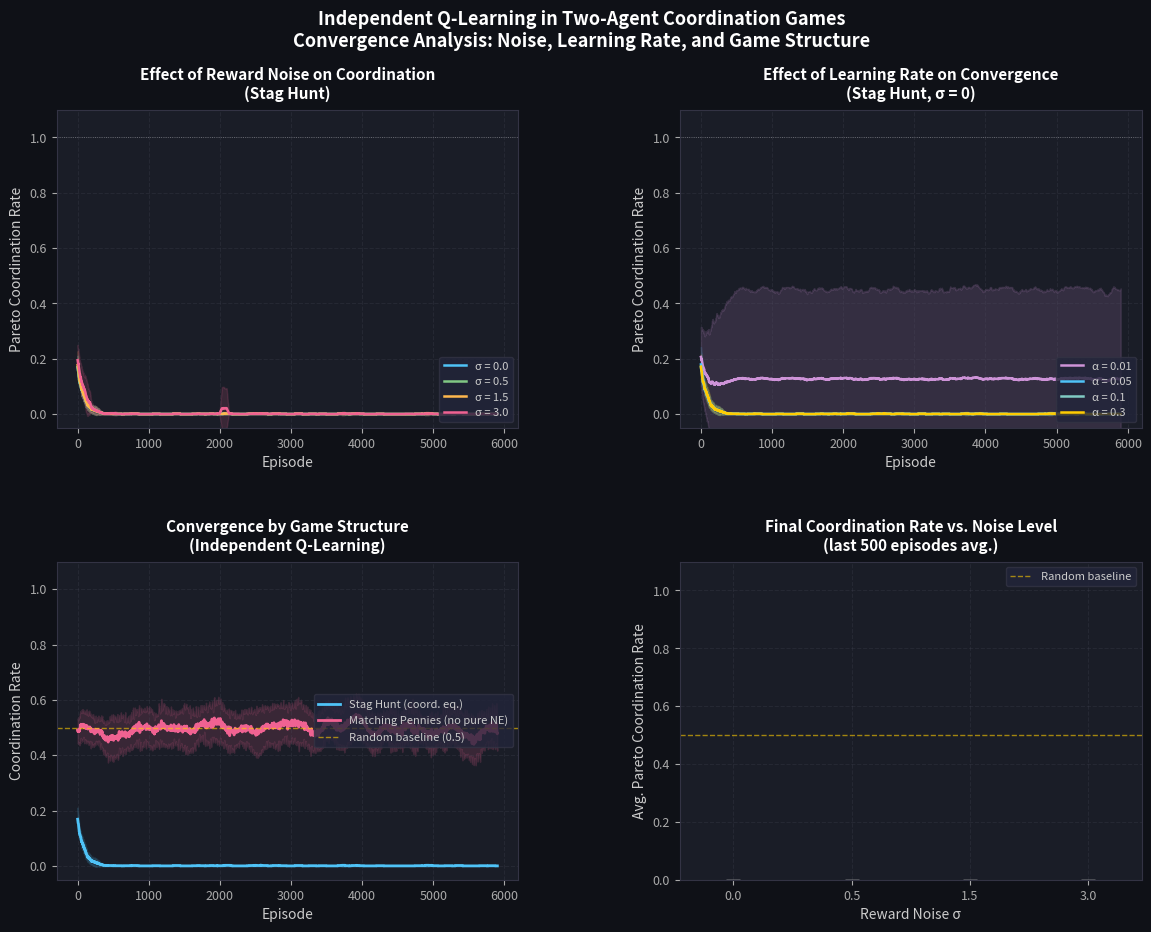

Write the Python code that produced this figure.
"""
Two-Agent Q-Learning in Coordination Games

Empirical study of independent Q-learning in two-agent games under:
- reward noise
- different learning rates
- different game structures
"""

import numpy as np
import matplotlib.pyplot as plt
import matplotlib.gridspec as gridspec

np.random.seed(42)


# ----------------------------
# Game definitions
# ----------------------------

class StagHunt:
    """Two-player coordination game with two pure Nash equilibria."""

    n_actions = 2
    payoffs = np.array([
        [[4, 4], [0, 3]],
        [[3, 0], [3, 3]]
    ])
    name = "Stag Hunt"
    action_labels = ["Stag", "Hare"]
    pareto_action = 0


class MatchingPennies:
    """Two-player zero-sum game with no pure-strategy Nash equilibrium."""

    n_actions = 2
    payoffs = np.array([
        [[1, -1], [-1, 1]],
        [[-1, 1], [1, -1]]
    ])
    name = "Matching Pennies"
    action_labels = ["Heads", "Tails"]
    pareto_action = None


# ----------------------------
# Independent Q-learning agent
# ----------------------------

class QLearningAgent:
    def __init__(
        self,
        n_actions,
        alpha=0.1,
        gamma=0.95,
        eps_start=1.0,
        eps_end=0.05,
        eps_decay=0.995,
    ):
        self.n_actions = n_actions
        self.alpha = alpha
        self.gamma = gamma
        self.epsilon = eps_start
        self.eps_end = eps_end
        self.eps_decay = eps_decay
        self.Q = np.zeros(n_actions)

    def select_action(self):
        """Epsilon-greedy action selection."""
        if np.random.rand() < self.epsilon:
            return np.random.randint(self.n_actions)
        return int(np.argmax(self.Q))

    def update(self, action, reward):
        """Standard Q-value update."""
        td_error = reward - self.Q[action]
        self.Q[action] += self.alpha * td_error

    def decay_epsilon(self):
        self.epsilon = max(self.eps_end, self.epsilon * self.eps_decay)

    def policy(self):
        probs = np.zeros(self.n_actions)
        probs[np.argmax(self.Q)] = 1.0
        return probs


# ----------------------------
# Simulation
# ----------------------------

def run_episode(game, agents, noise_std=0.0):
    """Run one simultaneous-move episode and update both agents."""
    actions = [agent.select_action() for agent in agents]
    rewards = []

    for i, agent in enumerate(agents):
        true_reward = game.payoffs[actions[0]][actions[1]][i]
        noisy_reward = true_reward + np.random.normal(0, noise_std)
        agent.update(actions[i], noisy_reward)
        rewards.append(true_reward)

    for agent in agents:
        agent.decay_epsilon()

    return actions, rewards


def run_experiment(
    game,
    n_episodes=5000,
    noise_std=0.0,
    alpha=0.1,
    gamma=0.95,
    n_runs=10,
):
    """
    Run multiple seeds and return smoothed coordination rates.

    For Stag Hunt, coordination means both agents choose the Pareto-optimal action.
    For Matching Pennies, coordination is tracked as choosing the same action.
    """
    all_coord = []

    for run in range(n_runs):
        np.random.seed(run)

        agents = [
            QLearningAgent(game.n_actions, alpha=alpha, gamma=gamma),
            QLearningAgent(game.n_actions, alpha=alpha, gamma=gamma),
        ]

        coord_hist = []

        for _ in range(n_episodes):
            actions, _ = run_episode(game, agents, noise_std)

            if game.pareto_action is not None:
                coord = float(
                    actions[0] == game.pareto_action
                    and actions[1] == game.pareto_action
                )
            else:
                coord = float(actions[0] == actions[1])

            coord_hist.append(coord)

        all_coord.append(coord_hist)

    arr = np.array(all_coord)

    # Smooth each run with a rolling average for easier visualization.
    window = 100
    smoothed = np.array([
        np.convolve(row, np.ones(window) / window, mode="valid")
        for row in arr
    ])

    return smoothed.mean(axis=0), smoothed.std(axis=0)


# ----------------------------
# Experiment wrappers
# ----------------------------

def exp1_noise_effect(game, noise_levels, n_episodes=5000, n_runs=15):
    """Compare convergence under different reward noise levels."""
    results = {}
    for noise in noise_levels:
        mean, std = run_experiment(
            game,
            n_episodes=n_episodes,
            noise_std=noise,
            n_runs=n_runs,
        )
        results[noise] = (mean, std)
    return results


def exp2_learning_rate_effect(game, alphas, n_episodes=5000, n_runs=15):
    """Compare convergence under different learning rates."""
    results = {}
    for alpha in alphas:
        mean, std = run_experiment(
            game,
            n_episodes=n_episodes,
            alpha=alpha,
            n_runs=n_runs,
        )
        results[alpha] = (mean, std)
    return results


# ----------------------------
# Plotting
# ----------------------------

def make_figure():
    game = StagHunt()
    n_episodes = 6000
    window = 100
    x = np.arange(n_episodes - window + 1)

    noise_levels = [0.0, 0.5, 1.5, 3.0]
    alphas = [0.01, 0.05, 0.1, 0.3]

    print("Running noise experiment...")
    noise_results = exp1_noise_effect(game, noise_levels, n_episodes, n_runs=15)

    print("Running learning-rate experiment...")
    alpha_results = exp2_learning_rate_effect(game, alphas, n_episodes, n_runs=15)

    print("Running Matching Pennies baseline...")
    mp_game = MatchingPennies()
    mp_mean, mp_std = run_experiment(mp_game, n_episodes, noise_std=0.0, n_runs=15)

    fig = plt.figure(figsize=(14, 10))
    fig.patch.set_facecolor("#0f1117")
    gs = gridspec.GridSpec(2, 2, figure=fig, hspace=0.42, wspace=0.35)

    palette = ["#4FC3F7", "#81C784", "#FFB74D", "#F06292"]
    alpha_palette = ["#CE93D8", "#4FC3F7", "#80CBC4", "#FFCC02"]

    def style_ax(ax, title, xlabel, ylabel):
        ax.set_facecolor("#1a1d27")
        ax.tick_params(colors="#aaaaaa", labelsize=9)
        ax.set_xlabel(xlabel, color="#cccccc", fontsize=10)
        ax.set_ylabel(ylabel, color="#cccccc", fontsize=10)
        ax.set_title(title, color="white", fontsize=11, fontweight="bold", pad=8)
        for spine in ax.spines.values():
            spine.set_edgecolor("#333344")
        ax.grid(True, linestyle="--", alpha=0.2, color="#555566")

    # Panel 1: reward noise
    ax1 = fig.add_subplot(gs[0, 0])
    for i, noise in enumerate(noise_levels):
        mean, std = noise_results[noise]
        ax1.plot(x, mean, color=palette[i], lw=1.8, label=f"σ = {noise}")
        ax1.fill_between(x, mean - std, mean + std, color=palette[i], alpha=0.15)

    ax1.axhline(1.0, color="white", lw=0.6, linestyle=":", alpha=0.4)
    style_ax(
        ax1,
        "Effect of Reward Noise on Coordination\n(Stag Hunt)",
        "Episode",
        "Pareto Coordination Rate",
    )
    ax1.legend(
        fontsize=8,
        labelcolor="#cccccc",
        facecolor="#22253a",
        edgecolor="#333344",
        loc="lower right",
    )
    ax1.set_ylim(-0.05, 1.1)

    # Panel 2: learning rate
    ax2 = fig.add_subplot(gs[0, 1])
    for i, alpha in enumerate(alphas):
        mean, std = alpha_results[alpha]
        ax2.plot(x, mean, color=alpha_palette[i], lw=1.8, label=f"α = {alpha}")
        ax2.fill_between(x, mean - std, mean + std, color=alpha_palette[i], alpha=0.15)

    ax2.axhline(1.0, color="white", lw=0.6, linestyle=":", alpha=0.4)
    style_ax(
        ax2,
        "Effect of Learning Rate on Convergence\n(Stag Hunt, σ = 0)",
        "Episode",
        "Pareto Coordination Rate",
    )
    ax2.legend(
        fontsize=8,
        labelcolor="#cccccc",
        facecolor="#22253a",
        edgecolor="#333344",
        loc="lower right",
    )
    ax2.set_ylim(-0.05, 1.1)

    # Panel 3: game structure comparison
    ax3 = fig.add_subplot(gs[1, 0])
    sh_mean, sh_std = noise_results[0.0]
    ax3.plot(x, sh_mean, color="#4FC3F7", lw=2, label="Stag Hunt (coord. eq.)")
    ax3.fill_between(x, sh_mean - sh_std, sh_mean + sh_std, color="#4FC3F7", alpha=0.15)

    ax3.plot(x, mp_mean, color="#F06292", lw=2, label="Matching Pennies (no pure NE)")
    ax3.fill_between(x, mp_mean - mp_std, mp_mean + mp_std, color="#F06292", alpha=0.15)

    ax3.axhline(
        0.5,
        color="#FFCC02",
        lw=1,
        linestyle="--",
        alpha=0.6,
        label="Random baseline (0.5)",
    )
    style_ax(
        ax3,
        "Convergence by Game Structure\n(Independent Q-Learning)",
        "Episode",
        "Coordination Rate",
    )
    ax3.legend(
        fontsize=8,
        labelcolor="#cccccc",
        facecolor="#22253a",
        edgecolor="#333344",
        loc="center right",
    )
    ax3.set_ylim(-0.05, 1.1)

    # Panel 4: final coordination by noise
    ax4 = fig.add_subplot(gs[1, 1])
    final_coords = []
    final_stds = []

    for noise in noise_levels:
        mean, _ = noise_results[noise]
        final_coords.append(mean[-500:].mean())
        final_stds.append(mean[-500:].std())

    ax4.bar(
        [str(n) for n in noise_levels],
        final_coords,
        color=palette,
        alpha=0.85,
        width=0.55,
        yerr=final_stds,
        capsize=5,
        error_kw=dict(ecolor="#aaaaaa", lw=1.5),
    )

    ax4.axhline(0.5, color="#FFCC02", lw=1, linestyle="--", alpha=0.6, label="Random baseline")
    style_ax(
        ax4,
        "Final Coordination Rate vs. Noise Level\n(last 500 episodes avg.)",
        "Reward Noise σ",
        "Avg. Pareto Coordination Rate",
    )
    ax4.legend(fontsize=8, labelcolor="#cccccc", facecolor="#22253a", edgecolor="#333344")
    ax4.set_ylim(0, 1.1)

    fig.suptitle(
        "Independent Q-Learning in Two-Agent Coordination Games\n"
        "Convergence Analysis: Noise, Learning Rate, and Game Structure",
        color="white",
        fontsize=13,
        fontweight="bold",
        y=0.98,
    )

    plt.savefig(
        "marl_convergence_analysis.png",
        dpi=150,
        bbox_inches="tight",
        facecolor="#0f1117",
    )
    print("Plot saved.")
    plt.close()


if __name__ == "__main__":
    make_figure()

    print("\nDone! Results saved to marl_convergence_analysis.png")
    print("\nKey findings:")
    print("- Higher reward noise delays convergence to Pareto-optimal coordination")
    print("- Moderate learning rates (around α = 0.1) balance speed and stability")
    print("- Stag Hunt converges more reliably than Matching Pennies")
